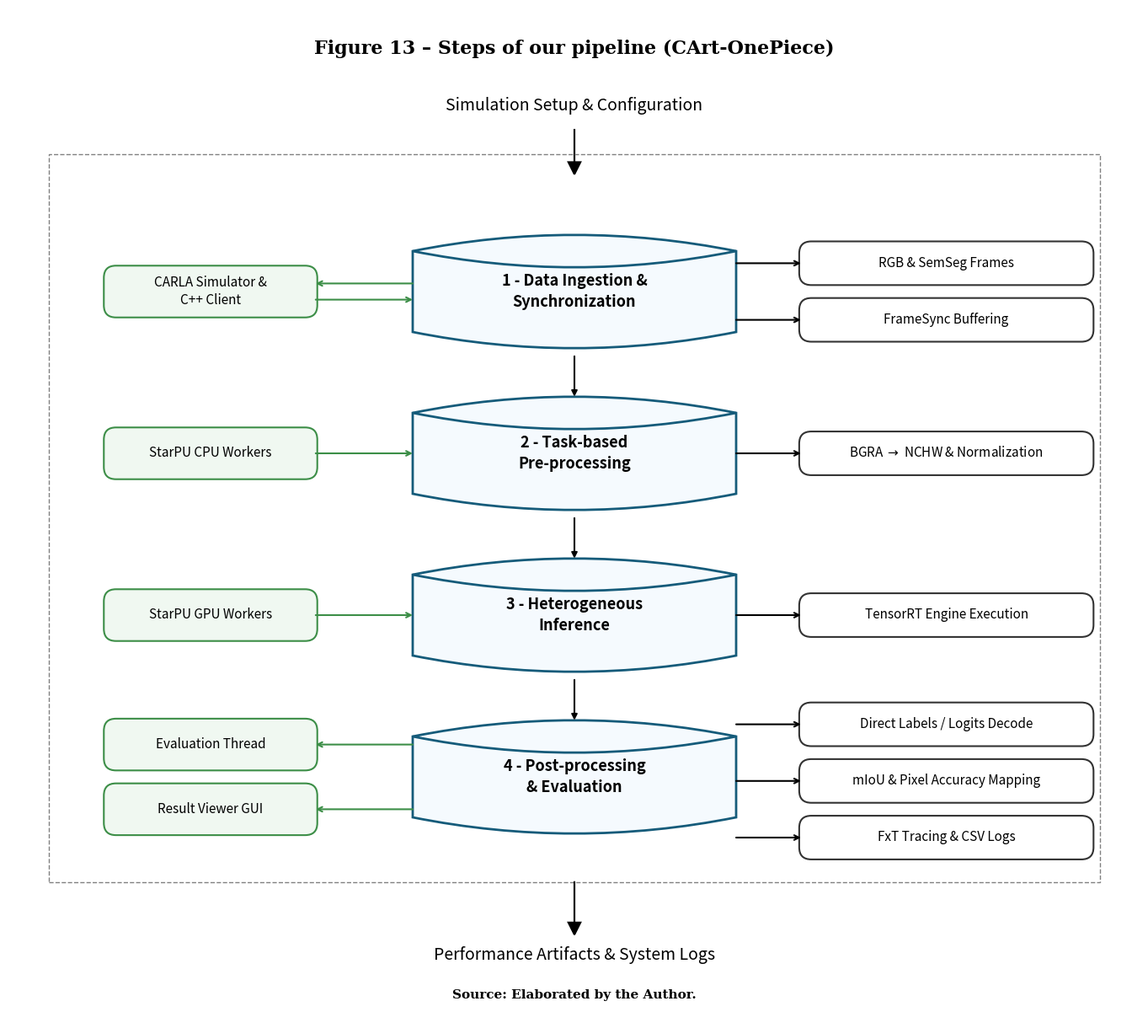

This chart was generated by the following Python code: (Note: this script raises an exception after producing the figure.)
import matplotlib.pyplot as plt
import matplotlib.patches as patches
import math

fig_w, fig_h = 14, 12
fig = plt.figure(figsize=(fig_w, fig_h), dpi=300)
ax = fig.add_axes([0, 0, 1, 1], aspect='equal')
ax.set_xlim(0, 140)
ax.set_ylim(-5, 120)
ax.axis('off')

# Title 
ax.text(70, 115, "Figure 13 – Steps of our pipeline (CArt-OnePiece)", fontsize=16, fontweight='bold', ha='center', va='center', fontfamily='serif')

# Top Text
ax.text(70, 108, "Simulation Setup & Configuration", fontsize=14, ha='center', va='center', fontfamily='sans-serif')

# Top Arrow
ax.arrow(70, 105, 0, -4, head_width=1.5, head_length=1.5, fc='black', ec='black', lw=1.5)

# Dashed bounding box
dashed_box = patches.Rectangle((5, 12), 130, 90, fill=False, edgecolor='gray', linestyle='--', lw=1.0)
ax.add_patch(dashed_box)

def draw_cylinder(ax, x, y, w, h, text, ec, fc, lw=2.0, fontsize=12, text_color='black'):
    # A custom cylinder-like shape
    path_data = [
        (plt.matplotlib.path.Path.MOVETO, (x, y)),
        (plt.matplotlib.path.Path.LINETO, (x, y+h)),
        (plt.matplotlib.path.Path.CURVE3, (x+w/2, y+h+4)),
        (plt.matplotlib.path.Path.LINETO, (x+w, y+h)),
        (plt.matplotlib.path.Path.LINETO, (x+w, y)),
        (plt.matplotlib.path.Path.CURVE3, (x+w/2, y-4)),
        (plt.matplotlib.path.Path.LINETO, (x, y)),
        (plt.matplotlib.path.Path.CLOSEPOLY, (x, y))
    ]
    codes, verts = zip(*path_data)
    path = plt.matplotlib.path.Path(verts, codes)
    patch = patches.PathPatch(path, facecolor=fc, edgecolor=ec, lw=lw, zorder=2)
    ax.add_patch(patch)
    
    # Draw top arc to make it look 3D cylinder
    arc_data = [
        (plt.matplotlib.path.Path.MOVETO, (x, y+h)),
        (plt.matplotlib.path.Path.CURVE3, (x+w/2, y+h-4)),
        (plt.matplotlib.path.Path.LINETO, (x+w, y+h))
    ]
    acodes, averts = zip(*arc_data)
    apath = plt.matplotlib.path.Path(averts, acodes)
    apatch = patches.PathPatch(apath, facecolor='none', edgecolor=ec, lw=lw, zorder=3)
    ax.add_patch(apatch)

    ax.text(x + w/2, y + h/2, text, ha='center', va='center', fontsize=fontsize, color=text_color, fontfamily='sans-serif', fontweight='bold', zorder=4, linespacing=1.4)

def draw_small_box(ax, x, y, w, h, text, ec, fc, text_color='black'):
    box = patches.FancyBboxPatch((x, y), w, h, boxstyle="round,pad=0.2,rounding_size=1.5", ec=ec, fc=fc, lw=1.5, zorder=2)
    ax.add_patch(box)
    ax.text(x + w/2, y + h/2, text, ha='center', va='center', fontsize=11, color=text_color, fontfamily='sans-serif', zorder=3, linespacing=1.3)

def draw_arrow(ax, x1, y1, x2, y2, color, style="->"):
    ax.annotate("", xy=(x2, y2), xytext=(x1, y1), arrowprops=dict(arrowstyle=style, color=color, lw=1.5, shrinkA=0, shrinkB=0))


# Colors
c_center_ec = '#155B7A'
c_center_fc = '#F5FAFE'

c_left = {'ec': '#3C8E47', 'fc': '#F0F8F1'} # Light green like in Felipe's left boxes
c_right = {'ec': '#333333', 'fc': '#FFFFFF'}

c_w = 40
c_h = 10
c_x = 50

# Y positions
y1 = 80
y2 = 60
y3 = 40
y4 = 20

# Centers
draw_cylinder(ax, c_x, y1, c_w, c_h, "1 - Data Ingestion &\nSynchronization", c_center_ec, c_center_fc, fontsize=13, text_color='black')
draw_cylinder(ax, c_x, y2, c_w, c_h, "2 - Task-based\nPre-processing", c_center_ec, c_center_fc, fontsize=13, text_color='black')
draw_cylinder(ax, c_x, y3, c_w, c_h, "3 - Heterogeneous\nInference", c_center_ec, c_center_fc, fontsize=13, text_color='black')
draw_cylinder(ax, c_x, y4, c_w, c_h, "4 - Post-processing\n& Evaluation", c_center_ec, c_center_fc, fontsize=13, text_color='black')

# Center arrows
draw_arrow(ax, 70, y1-3, 70, y2+c_h+2, 'black', style="-|>")
draw_arrow(ax, 70, y2-3, 70, y3+c_h+2, 'black', style="-|>")
draw_arrow(ax, 70, y3-3, 70, y4+c_h+2, 'black', style="-|>")

# Left side
l_w = 26
l_h = 6
l_x = 12
draw_small_box(ax, l_x, y1+2, l_w, l_h, "CARLA Simulator &\nC++ Client", c_left['ec'], c_left['fc'])
draw_arrow(ax, c_x, y1+6, l_x+l_w, y1+6, c_left['ec'], "->")
draw_arrow(ax, l_x+l_w, y1+4, c_x, y1+4, c_left['ec'], "->")

draw_small_box(ax, l_x, y2+2, l_w, l_h, "StarPU CPU Workers", c_left['ec'], c_left['fc'])
draw_arrow(ax, l_x+l_w, y2+5, c_x, y2+5, c_left['ec'], "->")

draw_small_box(ax, l_x, y3+2, l_w, l_h, "StarPU GPU Workers", c_left['ec'], c_left['fc'])
draw_arrow(ax, l_x+l_w, y3+5, c_x, y3+5, c_left['ec'], "->")

draw_small_box(ax, l_x, y4+6, l_w, l_h, "Evaluation Thread", c_left['ec'], c_left['fc'])
draw_small_box(ax, l_x, y4-2, l_w, l_h, "Result Viewer GUI", c_left['ec'], c_left['fc'])
draw_arrow(ax, c_x, y4+9, l_x+l_w, y4+9, c_left['ec'], "->")
draw_arrow(ax, c_x, y4+1, l_x+l_w, y4+1, c_left['ec'], "->")


# Right side
r_w = 36
r_h = 5
r_x = 98

draw_small_box(ax, r_x, y1+6, r_w, r_h, "RGB & SemSeg Frames", c_right['ec'], c_right['fc'])
draw_small_box(ax, r_x, y1-1, r_w, r_h, "FrameSync Buffering", c_right['ec'], c_right['fc'])
draw_arrow(ax, c_x+c_w, y1+8.5, r_x, y1+8.5, 'black', "->")
draw_arrow(ax, c_x+c_w, y1+1.5, r_x, y1+1.5, 'black', "->")

draw_small_box(ax, r_x, y2+2.5, r_w, r_h, "BGRA $\\rightarrow$ NCHW & Normalization", c_right['ec'], c_right['fc'])
draw_arrow(ax, c_x+c_w, y2+5, r_x, y2+5, 'black', "->")

draw_small_box(ax, r_x, y3+2.5, r_w, r_h, "TensorRT Engine Execution", c_right['ec'], c_right['fc'])
draw_arrow(ax, c_x+c_w, y3+5, r_x, y3+5, 'black', "->")

draw_small_box(ax, r_x, y4+9, r_w, r_h, "Direct Labels / Logits Decode", c_right['ec'], c_right['fc'])
draw_small_box(ax, r_x, y4+2, r_w, r_h, "mIoU & Pixel Accuracy Mapping", c_right['ec'], c_right['fc'])
draw_small_box(ax, r_x, y4-5, r_w, r_h, "FxT Tracing & CSV Logs", c_right['ec'], c_right['fc'])
draw_arrow(ax, c_x+c_w, y4+11.5, r_x, y4+11.5, 'black', "->")
draw_arrow(ax, c_x+c_w, y4+4.5, r_x, y4+4.5, 'black', "->")
draw_arrow(ax, c_x+c_w, y4-2.5, r_x, y4-2.5, 'black', "->")


# Bottom Text
ax.arrow(70, 12, 0, -5, head_width=1.5, head_length=1.5, fc='black', ec='black', lw=1.5)
ax.text(70, 3, "Performance Artifacts & System Logs", fontsize=14, ha='center', va='center', fontfamily='sans-serif')

# Add 'Source: Elaborated by the Author.' below image
ax.text(70, -2, "Source: Elaborated by the Author.", fontsize=11, fontweight='bold', ha='center', va='center', fontfamily='serif')

plt.subplots_adjust(left=0, right=1, top=1, bottom=0)
filename = '/home/eric/Cart_OnePiece/Cart-OnePiece_Antigravity_C++/Tese_Ericson/imagens/pipeline_architecture_v1.png'
plt.savefig(filename, dpi=300, bbox_inches='tight', pad_inches=0.01)
print(f"Done saving {filename}")
